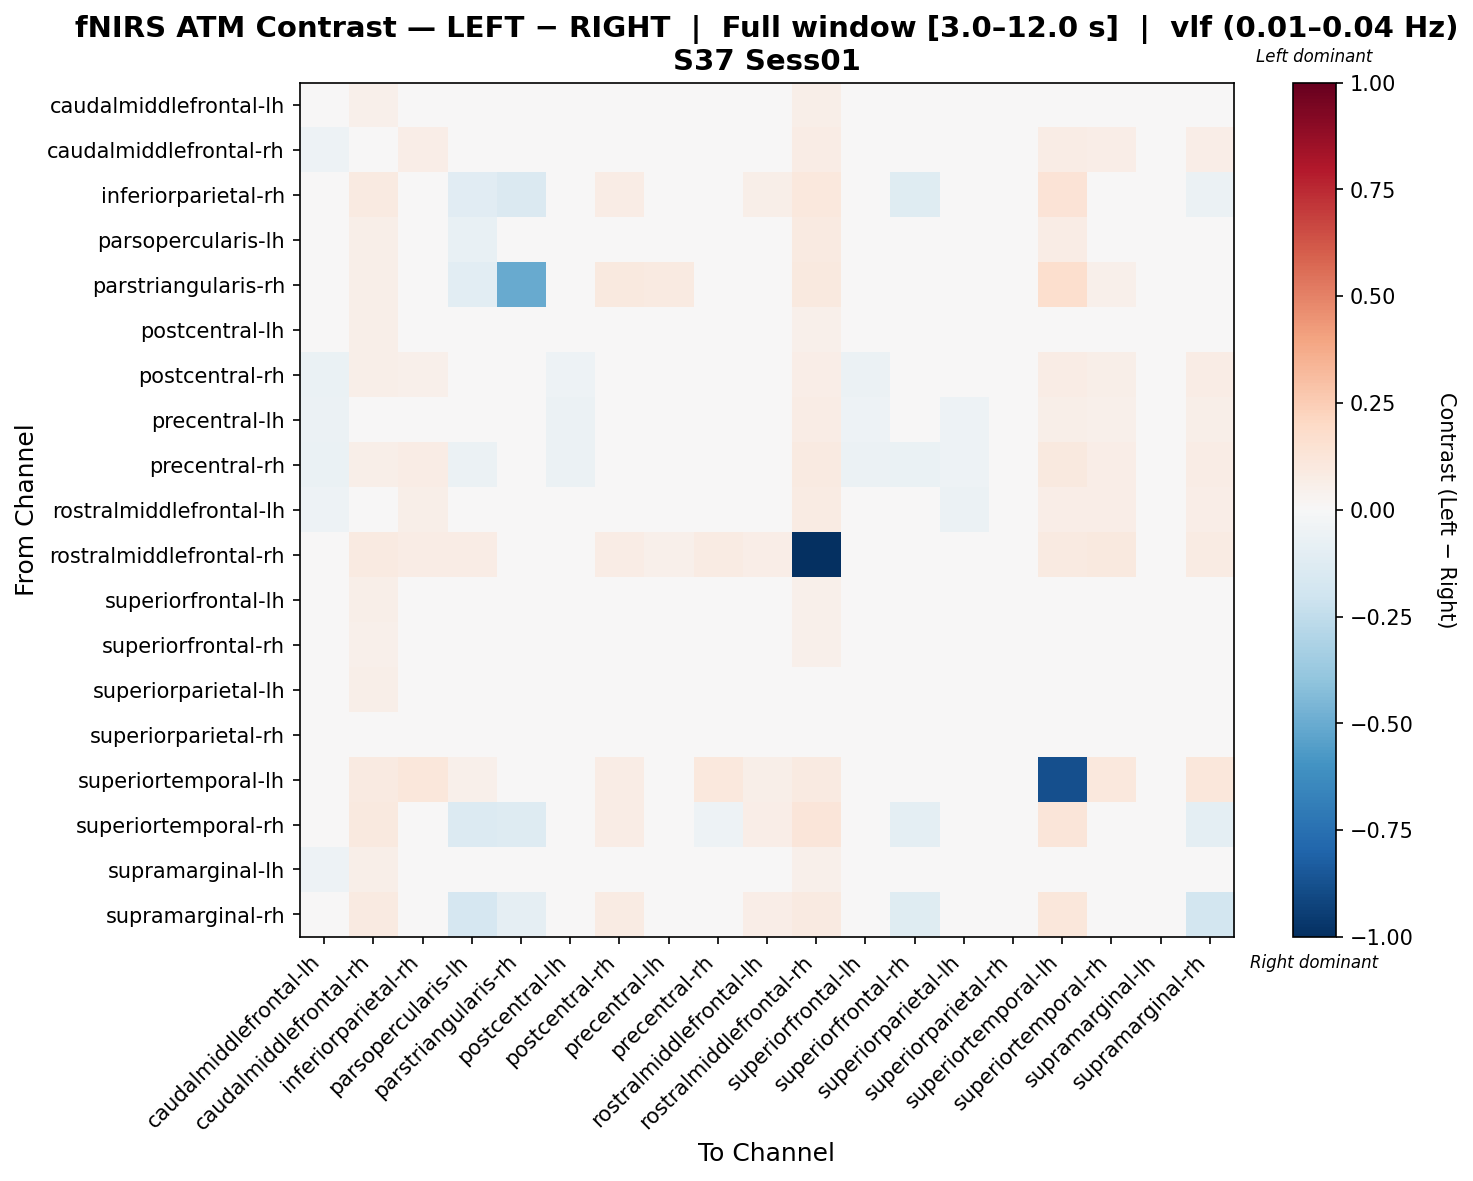

Values plotted in this chart, from the file beside it:
, caudalmiddlefrontal-lh, caudalmiddlefrontal-rh, inferiorparietal-rh, parsopercularis-lh, parstriangularis-rh, postcentral-lh, postcentral-rh, precentral-lh, precentral-rh, rostralmiddlefrontal-lh, rostralmiddlefrontal-rh, superiorfrontal-lh, superiorfrontal-rh, superiorparietal-lh, superiorparietal-rh, superiortemporal-lh, superiortemporal-rh, supramarginal-lh, supramarginal-rh
caudalmiddlefrontal-lh, -0.02194, 0.05466, 0.01024, -0.00438, -0.01586, -0.03035, -0.0008845, -0.01878, -0.02923, 0.01041, 0.05556, -0.03062, -0.031, -0.02795, 0.02455, 0.02755, 0.01889, -0.01371, 0.02284
caudalmiddlefrontal-rh, -0.05187, 0.02447, 0.06281, -0.02636, 0.005898, -0.03969, -0.0009274, -0.03832, -0.01932, -0.0261, 0.07782, -0.04489, -0.04185, -0.04538, -0.02663, 0.07513, 0.0691, -0.02372, 0.06984
inferiorparietal-rh, -0.006365, 0.09187, 0.01252, -0.111, -0.1449, -0.002991, 0.0725, 0.03544, -0.04975, 0.05941, 0.1035, -0.004542, -0.1199, -0.007916, 0.01483, 0.1333, -0.03978, 0.01985, -0.05609
parsopercularis-lh, -0.03199, 0.06067, 0.04285, -0.0718, -0.02665, -0.04062, -0.00746, -0.01116, -0.02264, 0.02574, 0.08722, -0.03717, -0.03949, -0.03715, -0.001244, 0.07233, 0.04276, -0.02765, 0.02347
parstriangularis-rh, -0.0432, 0.06233, 0.04159, -0.1069, -0.5071, -0.01913, 0.09688, 0.08763, 0.02448, 0.04998, 0.1006, -0.009256, -0.0448, 0.01049, 0.04134, 0.166, 0.0541, -0.01111, 0.006047
postcentral-lh, -0.03598, 0.06099, 0.01395, -0.01834, -0.005411, -0.04635, 0.004955, -0.02216, -0.03533, 0.005867, 0.05044, -0.03832, -0.02635, -0.01948, 0.03139, 0.02937, 0.02357, -0.002196, 0.02939
postcentral-rh, -0.06253, 0.05622, 0.05078, -0.04145, 0.01533, -0.05391, 0.01544, -0.04979, -0.006679, -0.01845, 0.06581, -0.0594, -0.04886, -0.04035, -0.002312, 0.07366, 0.06133, -0.02656, 0.07171
precentral-lh, -0.05535, 0.04518, 0.04136, -0.01088, 0.01965, -0.05538, -0.007373, -0.01299, -0.01457, -0.002522, 0.07271, -0.05343, -0.04328, -0.05361, 0.00589, 0.05721, 0.05098, -0.0383, 0.05471
precentral-rh, -0.06354, 0.05836, 0.07587, -0.05478, -0.003011, -0.06162, -0.0008814, -0.03529, 0.01676, -0.003778, 0.08898, -0.06223, -0.06776, -0.05301, -0.02792, 0.09713, 0.06435, -0.04269, 0.07506
rostralmiddlefrontal-lh, -0.05058, 0.04628, 0.05519, -0.01155, 0.009785, -0.0419, -0.02316, -0.03206, -0.02635, 0.006634, 0.08045, -0.04562, -0.04406, -0.05654, -0.03952, 0.06998, 0.06751, -0.02834, 0.06384
rostralmiddlefrontal-rh, 0.02849, 0.08712, 0.07182, 0.07108, 0.01302, 0.03033, 0.07139, 0.05297, 0.07905, 0.06314, -1.0, 0.02797, 0.0341, 0.02081, 0.03836, 0.0876, 0.09834, 0.04386, 0.08055
superiorfrontal-lh, -0.02865, 0.05509, 0.009685, -0.01726, -0.006212, -0.02985, 0.004133, -0.01582, -0.03582, 0.006186, 0.05094, -0.04316, -0.02539, -0.02054, 0.02833, 0.03027, 0.02096, -0.005705, 0.02281
superiorfrontal-rh, -0.03261, 0.05461, 0.01088, -0.01864, -0.01584, -0.02905, 0.01438, -0.01233, -0.03186, 0.008779, 0.05324, -0.03023, -0.03799, -0.02638, 0.03511, 0.03879, 0.01519, 0.001704, 0.002263
superiorparietal-lh, -0.04308, 0.05571, 0.01062, -0.0202, 0.001094, -0.03225, 0.01607, -0.03194, -0.02709, -0.00778, 0.04432, -0.03694, -0.03302, -0.009592, 0.03618, 0.0336, 0.01937, -0.006322, 0.03126
superiorparietal-rh, -0.03502, 0.04477, 0.0257, -0.03599, 0.005796, -0.02357, -0.004415, -0.0255, -0.04484, -0.02731, 0.04975, -0.03004, -0.01813, -0.01775, 0.01469, 0.04165, 0.03368, 0.008484, 0.03806
superiortemporal-lh, -0.007638, 0.086, 0.1126, 0.05397, 0.03818, -0.006394, 0.07359, 0.03087, 0.1051, 0.05843, 0.09248, -0.003907, 0.008016, -0.002663, 0.01447, -0.8826, 0.107, 0.009753, 0.1127
superiortemporal-rh, -0.008017, 0.09407, 0.01736, -0.1403, -0.1323, -0.004374, 0.07313, 0.03474, -0.05429, 0.06362, 0.1216, -0.00554, -0.09463, -0.006778, 0.01664, 0.1226, -0.01848, 0.02116, -0.1003
supramarginal-lh, -0.05283, 0.05925, 0.0294, -0.03128, -0.008553, -0.04137, 0.01433, -0.03058, -0.0243, 0.004354, 0.0537, -0.04844, -0.03278, -0.03224, 0.04441, 0.03758, 0.03488, -0.0163, 0.04078
supramarginal-rh, -0.01157, 0.08627, 0.02342, -0.1668, -0.08805, 0.01511, 0.08013, 0.04383, 0.0046, 0.06354, 0.09018, 0.01175, -0.1179, 0.01072, 0.02415, 0.1103, -0.02763, 0.03322, -0.1853
